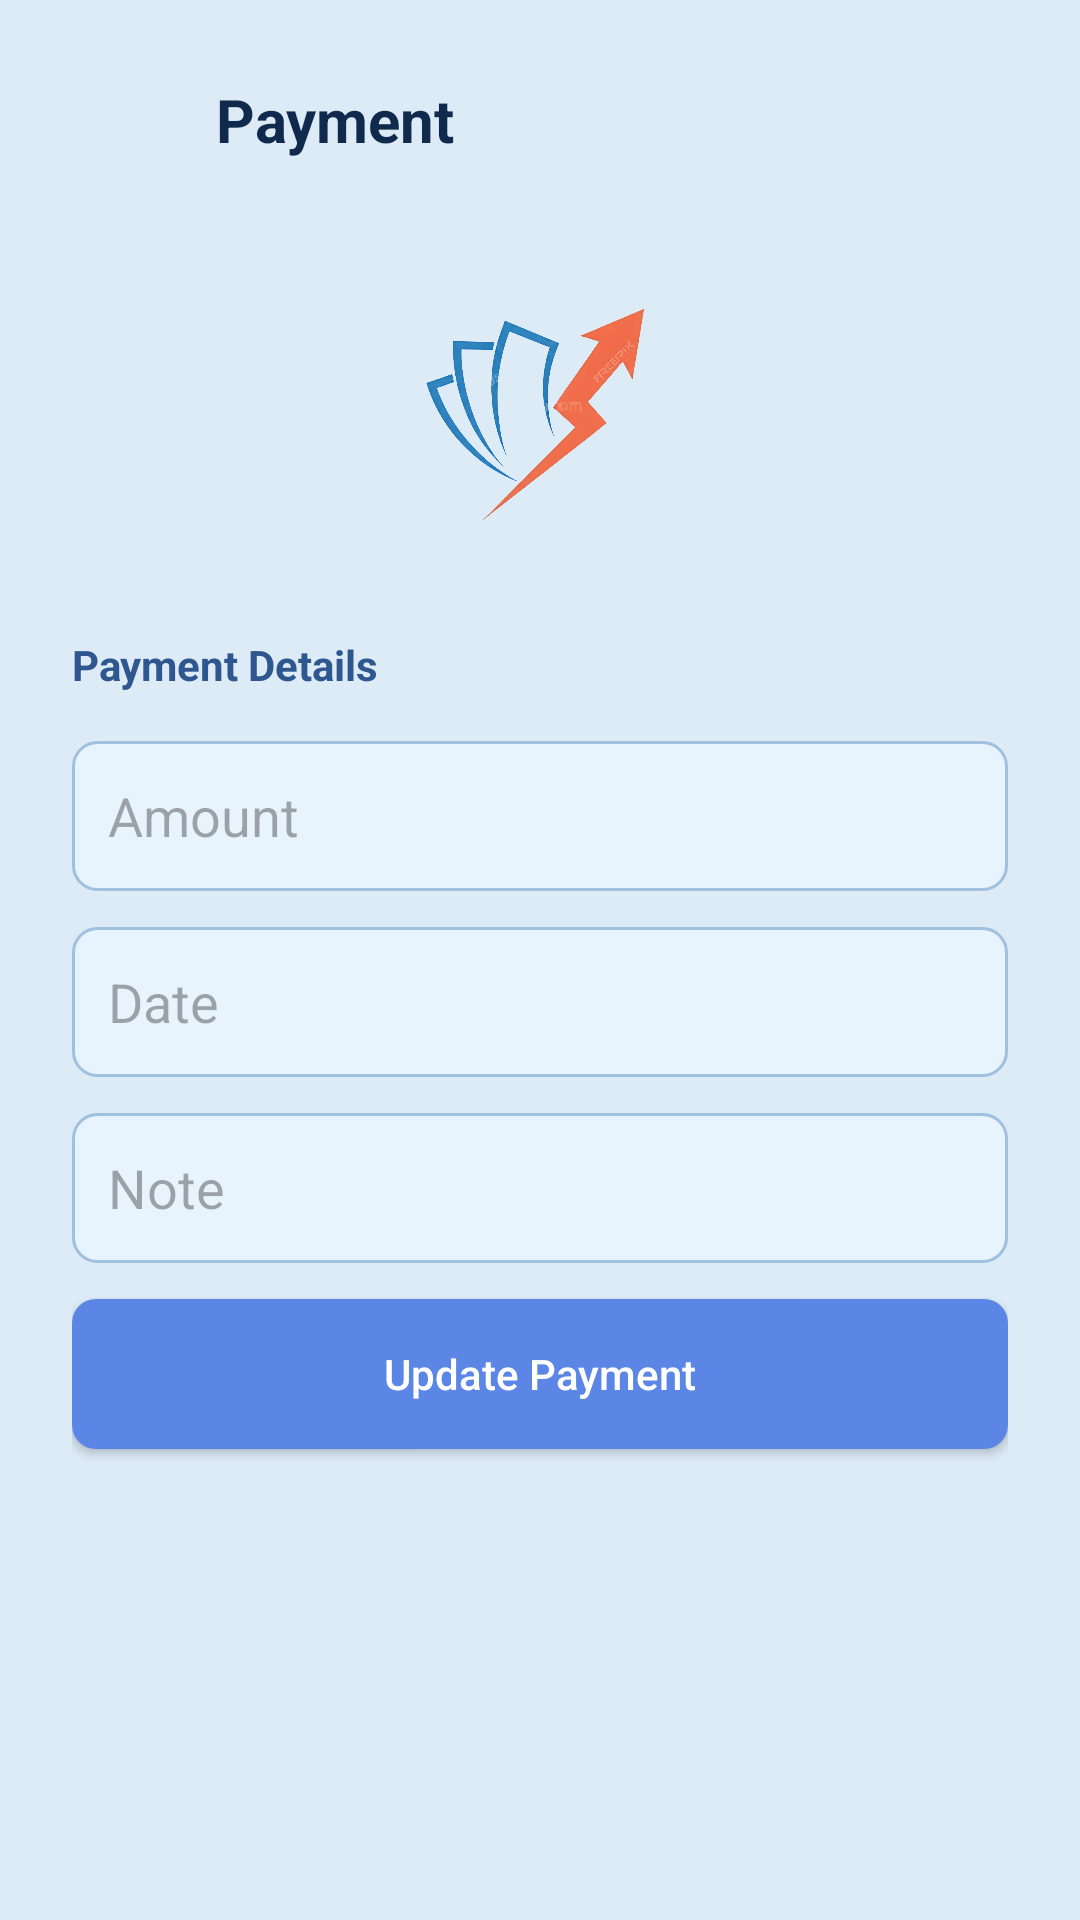

Android layout source for this screen:
<!-- AndroidManifest.xml: application theme Theme.MESSMATE -->
<!-- res/layout/activity_payment.xml -->
<?xml version="1.0" encoding="utf-8"?>
<LinearLayout xmlns:android="http://schemas.android.com/apk/res/android"
    android:layout_width="match_parent"
    android:layout_height="match_parent"
    android:orientation="vertical"
    android:background="@color/bg_light_blue"
    android:padding="24dp">

    
    <LinearLayout
        android:layout_width="match_parent"
        android:layout_height="wrap_content"
        android:gravity="center_vertical"
        android:orientation="horizontal"
        android:layout_marginBottom="32dp">

        <ImageView
            android:id="@+id/btn_back"
            android:layout_width="32dp"
            android:layout_height="32dp"
            android:src="@drawable/ic_arrow_back"
            android:padding="4dp"
            android:background="?attr/selectableItemBackgroundBorderless"
            android:layout_marginEnd="16dp"/>

        <TextView
            android:layout_width="wrap_content"
            android:layout_height="wrap_content"
            android:text="Payment"
            android:textSize="20sp"
            android:textStyle="bold"
            android:textColor="@color/text_dark_blue"/>
    </LinearLayout>

    <ImageView
        android:layout_width="100dp"
        android:layout_height="100dp"
        android:layout_gravity="center_horizontal"
        android:layout_marginBottom="24dp"
        android:src="@drawable/ic_payment" />


    <TextView
        android:layout_width="wrap_content"
        android:layout_height="wrap_content"
        android:text="Payment Details"
        android:textStyle="bold"
        android:textColor="@color/primary_blue"
        android:layout_marginBottom="16dp"/>

    <EditText
        android:id="@+id/et_payment_amount"
        android:layout_width="match_parent"
        android:layout_height="50dp"
        android:hint="Amount"
        android:inputType="numberDecimal"
        android:background="@drawable/bg_edit_text"
        android:layout_marginBottom="12dp"
        android:paddingStart="12dp"
        android:paddingEnd="12dp"/>

    <EditText
        android:id="@+id/et_payment_date"
        android:layout_width="match_parent"
        android:layout_height="50dp"
        android:hint="Date"
        android:inputType="date"
        android:background="@drawable/bg_edit_text"
        android:layout_marginBottom="12dp"
        android:paddingStart="12dp"
        android:paddingEnd="12dp"/>

    <EditText
        android:id="@+id/et_payment_note"
        android:layout_width="match_parent"
        android:layout_height="50dp"
        android:hint="Note"
        android:background="@drawable/bg_edit_text"
        android:layout_marginBottom="12dp"
        android:paddingStart="12dp"
        android:paddingEnd="12dp"/>

    <Button
        android:id="@+id/btn_update_payment"
        android:layout_width="match_parent"
        android:layout_height="50dp"
        android:text="Update Payment"
        android:background="@drawable/bg_button"
        android:textColor="@color/white"
        android:textAllCaps="false"/>

</LinearLayout>
<!-- resources referenced by this layout -->
<resources>
  <color name="bg_light_blue">#DDEBF7</color>
  <color name="primary_blue">#2E568F</color>
  <color name="text_dark_blue">#102A4E</color>
  <color name="white">#FFFFFFFF</color>
  <!-- drawable bg_button (drawable) -->
  <?xml version="1.0" encoding="utf-8"?>
  <shape xmlns:android="http://schemas.android.com/apk/res/android">
      <solid android:color="@color/btn_blue" />
      <corners android:radius="8dp" />
  </shape>
  <!-- drawable bg_edit_text (drawable) -->
  <?xml version="1.0" encoding="utf-8"?>
  <shape xmlns:android="http://schemas.android.com/apk/res/android">
      <solid android:color="#E8F4FD" /> 
      <corners android:radius="8dp" />
      <stroke android:width="1dp" android:color="#A0C0E0" />
      <padding android:left="10dp" android:top="10dp" android:right="10dp" android:bottom="10dp"/>
  </shape>
  <!-- drawable ic_payment: png bitmap (drawable, 209230 bytes) -->
  <style name="Theme.MESSMATE" parent="Base.Theme.MESSMATE" />
  <color name="btn_blue">#5B86E5</color>
  <style name="Base.Theme.MESSMATE" parent="Theme.Material3.DayNight.NoActionBar">
          
          
      </style>
</resources>
